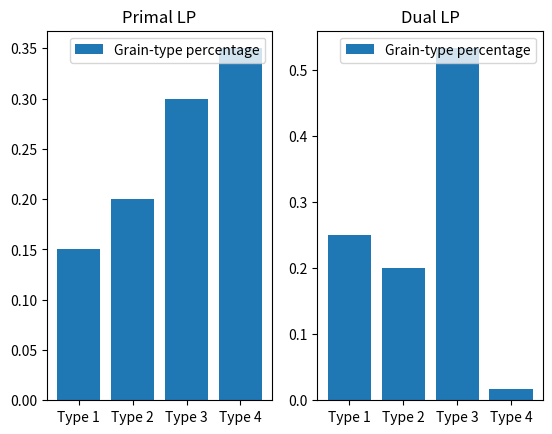

Recreate this plot in Python.
import numpy as np
from scipy.optimize import linprog
import time
import matplotlib.pyplot as plt  # maybe not today
import seaborn as sns  #


def objectiveFunctionPlot():
    x = np.array(["Type 1", "Type 2", "Type 3", "Type 4"])
    fig, (ax1, ax2) = plt.subplots(1, 2)
    objectiveFunction = np.array([7, 4, 6, 8])
    optimalPercentagePerTypePrimal = np.array([0.15, 0.2, 0.3, 0.35])
    optimalPercentagePerTypeDual = np.array([0.25, 0.2, 0.5333, 0.01666])
    constraint1 = np.array([-20, -15, -5, -30])
    ax1.bar(x, optimalPercentagePerTypePrimal, label="Grain-type percentage")
    ax1.legend()
    ax1.set_title("Primal LP")
    ax2.bar(x, optimalPercentagePerTypeDual, label="Grain-type percentage")
    ax2.legend()
    ax2.set_title("Dual LP")
    plt.show()


def MixingProblemPrimal():
    start_time = time.time()
    c = np.array([7, 4, 6, 8])
    A_ub = np.array([[-20, -15, -5, -30], [-10, 0, -20, -5], [10, 0, 20, 5], [40, 65, 35, 40]])
    b_ub = np.array([-18, -8, 13, 50])
    A_eq = np.array([(1, 1, 1, 1)])
    b_eq = np.array([1])
    x1_bounds = (0.1, 0.25)
    x2_bounds = (0, 0.2)
    x3_bounds = (0.3, 1)
    x4_bounds = (0, 1)

    res = linprog(c, A_eq=A_eq, b_eq=b_eq, A_ub=A_ub, b_ub=b_ub, bounds=[x1_bounds, x2_bounds, x3_bounds, x4_bounds], method="revised simplex")
    # returns 6.45 as cost for new flour
    return print(res), print("---%s s Runtime Primal Problem ---" % (time.time() - start_time))


def MixingProblemDual():
    start_time = time.time()
    c = -np.array([18, 8, -13, -50, 1])
    A_ub = np.array([[20, 15, 5, 30], [10, 0, 20, 5], [-10, 0, -20, -5], [-40, -65, -35, -40], [1, 1, 1, 1]])
    A_arg = np.transpose(A_ub)
    b_ub = np.array([7, 4, 6, 8])
    y1_bounds = (0.18, 1)
    y2_bounds = (0.08, 0.13)
    y3_bounds = (0.08, 0.13)
    y4_bounds = (0, 0.5)
    y5_bounds = (0, 1)
    res = linprog(c, A_ub=A_arg, b_ub=b_ub,
                  bounds=[y1_bounds, y2_bounds, y3_bounds, y4_bounds, y5_bounds], method="revised simplex")
    return print(res), print("---%s s Runtime Dual Problem ---" % (time.time() - start_time))

def SlacknessTheorem():
    A_ub = np.array([[20, 15, 5, 30], [10, 0, 20, 5], [-10, 0, -20, -5], [-40, -65, -35, -40]])
    x = np.array([0.15, 0.2, 0.3, 0.35])
    y = np.array([0.236111, 0.13, 0.8, 0.008333])
    c = -np.array([18, 8, -13, -50])
    b = np.array([7, 4, 6, 8])
    A_transposed = np.transpose(A_ub)
    yc = y-c
    A = np.matmul(A_transposed, yc)
    APrime = np.matmul(x, A)
    xb = x-b
    B = np.matmul(A_ub, xb)
    BPrime = np.matmul(y, B)
    return print(APrime, BPrime)

if __name__ == '__main__':
    MixingProblemPrimal()
    MixingProblemDual()
    objectiveFunctionPlot()
    SlacknessTheorem()
